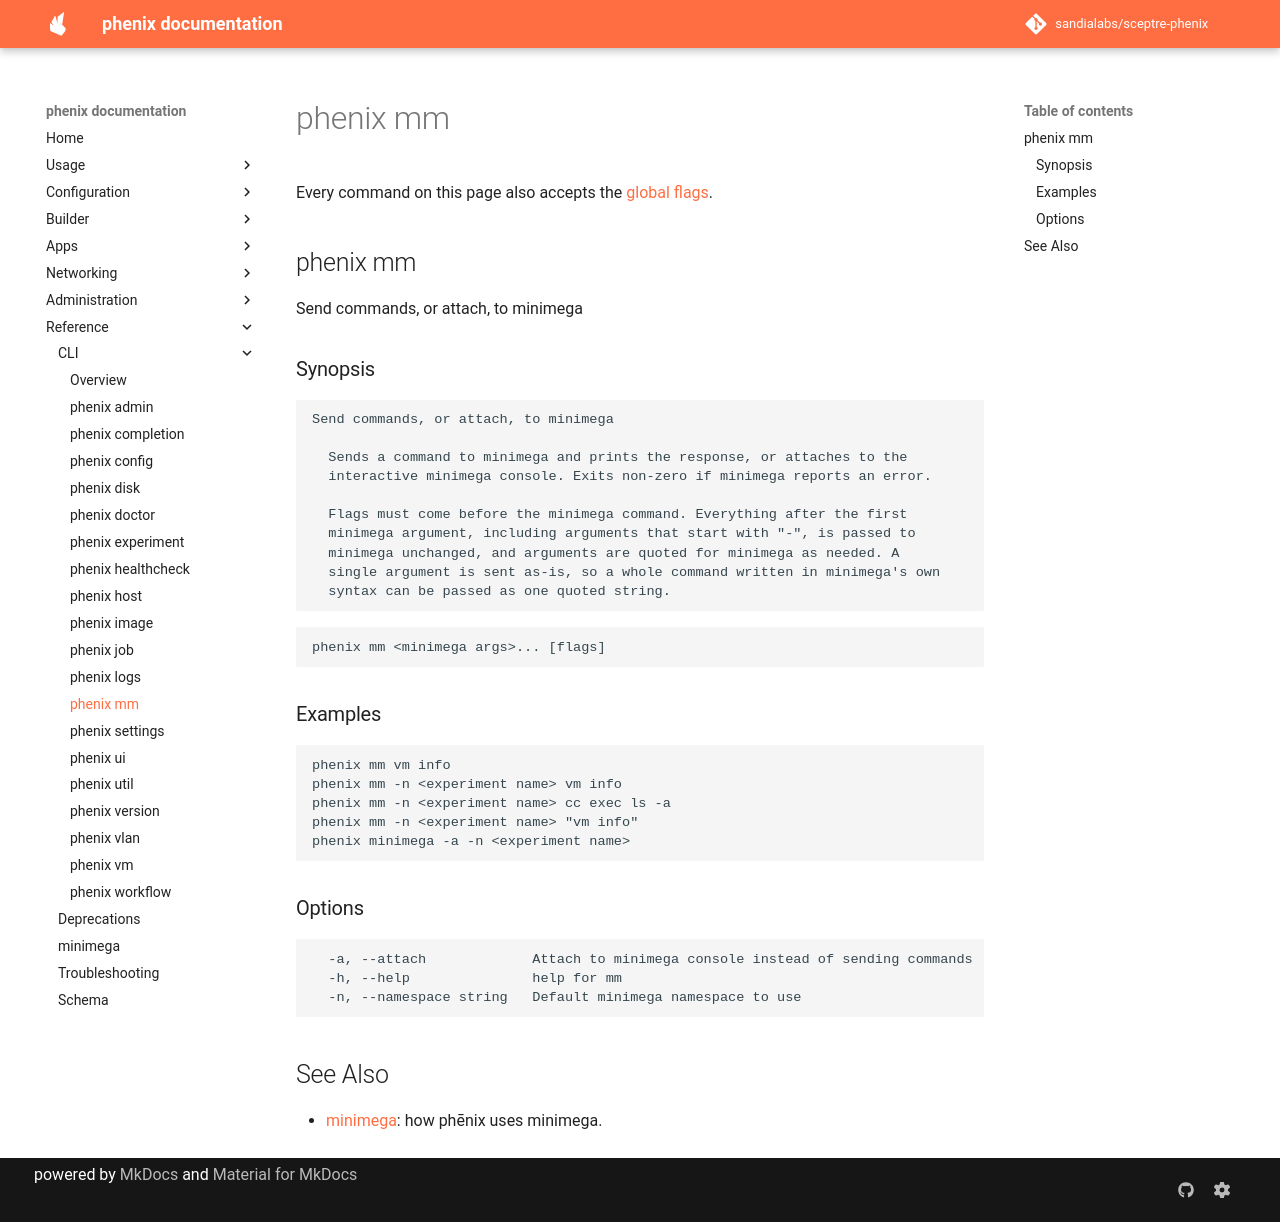

repository: sandialabs/sceptre-phenix · page: latest/cli/mm/index.html · generator: mkdocs

# phenix mm

<!-- Generated by `make cli-docs` from the phenix command tree. Do not edit. -->

Every command on this page also accepts the [global flags](index.md#options).

## phenix mm

Send commands, or attach, to minimega

### Synopsis

```text
Send commands, or attach, to minimega

  Sends a command to minimega and prints the response, or attaches to the
  interactive minimega console. Exits non-zero if minimega reports an error.

  Flags must come before the minimega command. Everything after the first
  minimega argument, including arguments that start with "-", is passed to
  minimega unchanged, and arguments are quoted for minimega as needed. A
  single argument is sent as-is, so a whole command written in minimega's own
  syntax can be passed as one quoted string.
```

```text
phenix mm <minimega args>... [flags]
```

### Examples

```text
phenix mm vm info
phenix mm -n <experiment name> vm info
phenix mm -n <experiment name> cc exec ls -a
phenix mm -n <experiment name> "vm info"
phenix minimega -a -n <experiment name>
```

### Options

```text
  -a, --attach             Attach to minimega console instead of sending commands
  -h, --help               help for mm
  -n, --namespace string   Default minimega namespace to use
```

## See Also

* [minimega](../minimega.md): how phēnix uses minimega.
